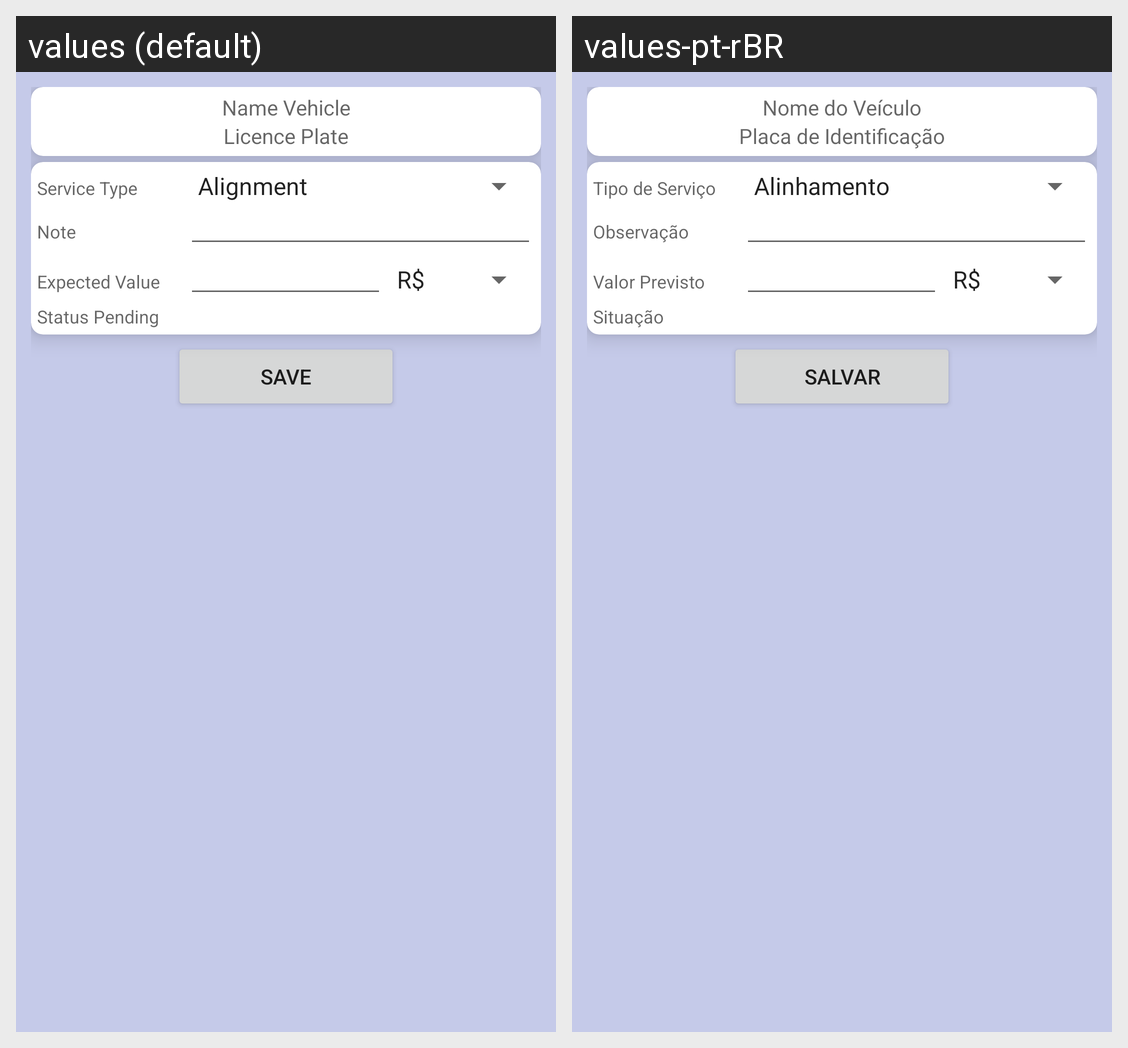

Locale-by-locale string values for the Android screen shown in this grid:
Android screen res/layout/activity_pending_vehicle.xml rendered under 2 locales, left to right: values (default), values-pt-rBR. Device: Nexus 5 (rendered at 1080×1920; each locale shown at half size, 540×960, under a caption strip naming it); theme Theme.MaterialComponents.DayNight.NoActionBar.
Strings drawn on this screen, with the default value and each locale's value (text and hints the layout hard-codes, and strings that could not be matched under every locale, appear in the picture but are not listed):

Vehicle_Name
  values: Name Vehicle
  values-pt-rBR: Nome do Veículo

Vehicle_Licence_Plate
  values: Licence Plate
  values-pt-rBR: Placa de Identificação

PendingVehicle_ServiceType
  values: Service Type
  values-pt-rBR: Tipo de Serviço

PendingVehicle_Note
  values: Note
  values-pt-rBR: Observação

PendingVehicle_ExpectedValue
  values: Expected Value
  values-pt-rBR: Valor Previsto

PendingVehicle_StatusPending
  values: Status Pending
  values-pt-rBR: Situação

bt_Save
  values: Save
  values-pt-rBR: Salvar
